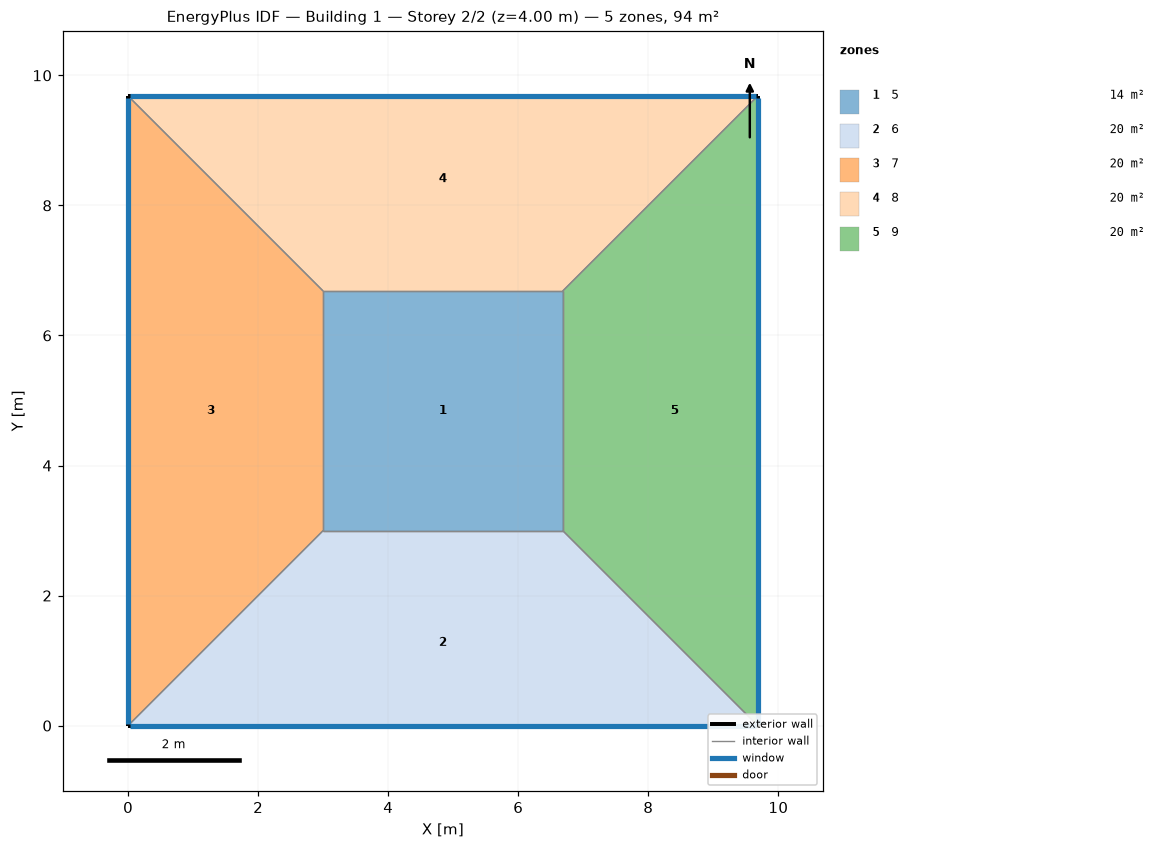
=== STOREY PLAN SPEC (per zone: floor XY polygon, exterior-wall plan segments, windows/doors) ===
zone 1: 5  (13.6 m²)
  floor: (3.00, 3.00) (3.00, 6.68) (6.68, 6.68) (6.68, 3.00)
  interior walls: 4
zone 2: 6  (20.0 m²)
  floor: (9.68, 0.00) (0.00, 0.00) (3.00, 3.00) (6.68, 3.00)
  exterior wall: (0.00, 0.00) – (9.68, 0.00)  [9.7 m]
    window: (0.03, 0.00) – (9.66, 0.00)  [8.9 m²]
  interior walls: 3
zone 3: 7  (20.0 m²)
  floor: (0.00, 0.00) (0.00, 9.68) (3.00, 6.68) (3.00, 3.00)
  exterior wall: (0.00, 9.68) – (0.00, 0.00)  [9.7 m]
    window: (0.00, 9.66) – (0.00, 0.03)  [8.9 m²]
  interior walls: 3
zone 4: 8  (20.0 m²)
  floor: (0.00, 9.68) (9.68, 9.68) (6.68, 6.68) (3.00, 6.68)
  exterior wall: (9.68, 9.68) – (0.00, 9.68)  [9.7 m]
    window: (9.66, 9.68) – (0.03, 9.68)  [8.9 m²]
  interior walls: 3
zone 5: 9  (20.0 m²)
  floor: (9.68, 9.68) (9.68, 0.00) (6.68, 3.00) (6.68, 6.68)
  exterior wall: (9.68, 0.00) – (9.68, 9.68)  [9.7 m]
    window: (9.68, 0.03) – (9.68, 9.66)  [8.9 m²]
  interior walls: 3

=== DERIVED (storey summary) ===
Building: Building 1
Storey: 2 of 2  (floor level z = 4.00 m)
Storey gross floor area: 93.7 m²
Zones on this storey: 5
  - 5: floor 13.6 m²
  - 6: floor 20.0 m²; exterior wall 9.7 m (38.7 m²); 1 window(s) 8.9 m²; WWR 23.0%
  - 7: floor 20.0 m²; exterior wall 9.7 m (38.7 m²); 1 window(s) 8.9 m²; WWR 23.0%
  - 8: floor 20.0 m²; exterior wall 9.7 m (38.7 m²); 1 window(s) 8.9 m²; WWR 23.0%
  - 9: floor 20.0 m²; exterior wall 9.7 m (38.7 m²); 1 window(s) 8.9 m²; WWR 23.0%
Zone adjacency (shared interzone walls):
  - 5 ↔ 6
  - 5 ↔ 7
  - 5 ↔ 8
  - 5 ↔ 9
  - 6 ↔ 7
  - 6 ↔ 9
  - 7 ↔ 8
  - 8 ↔ 9